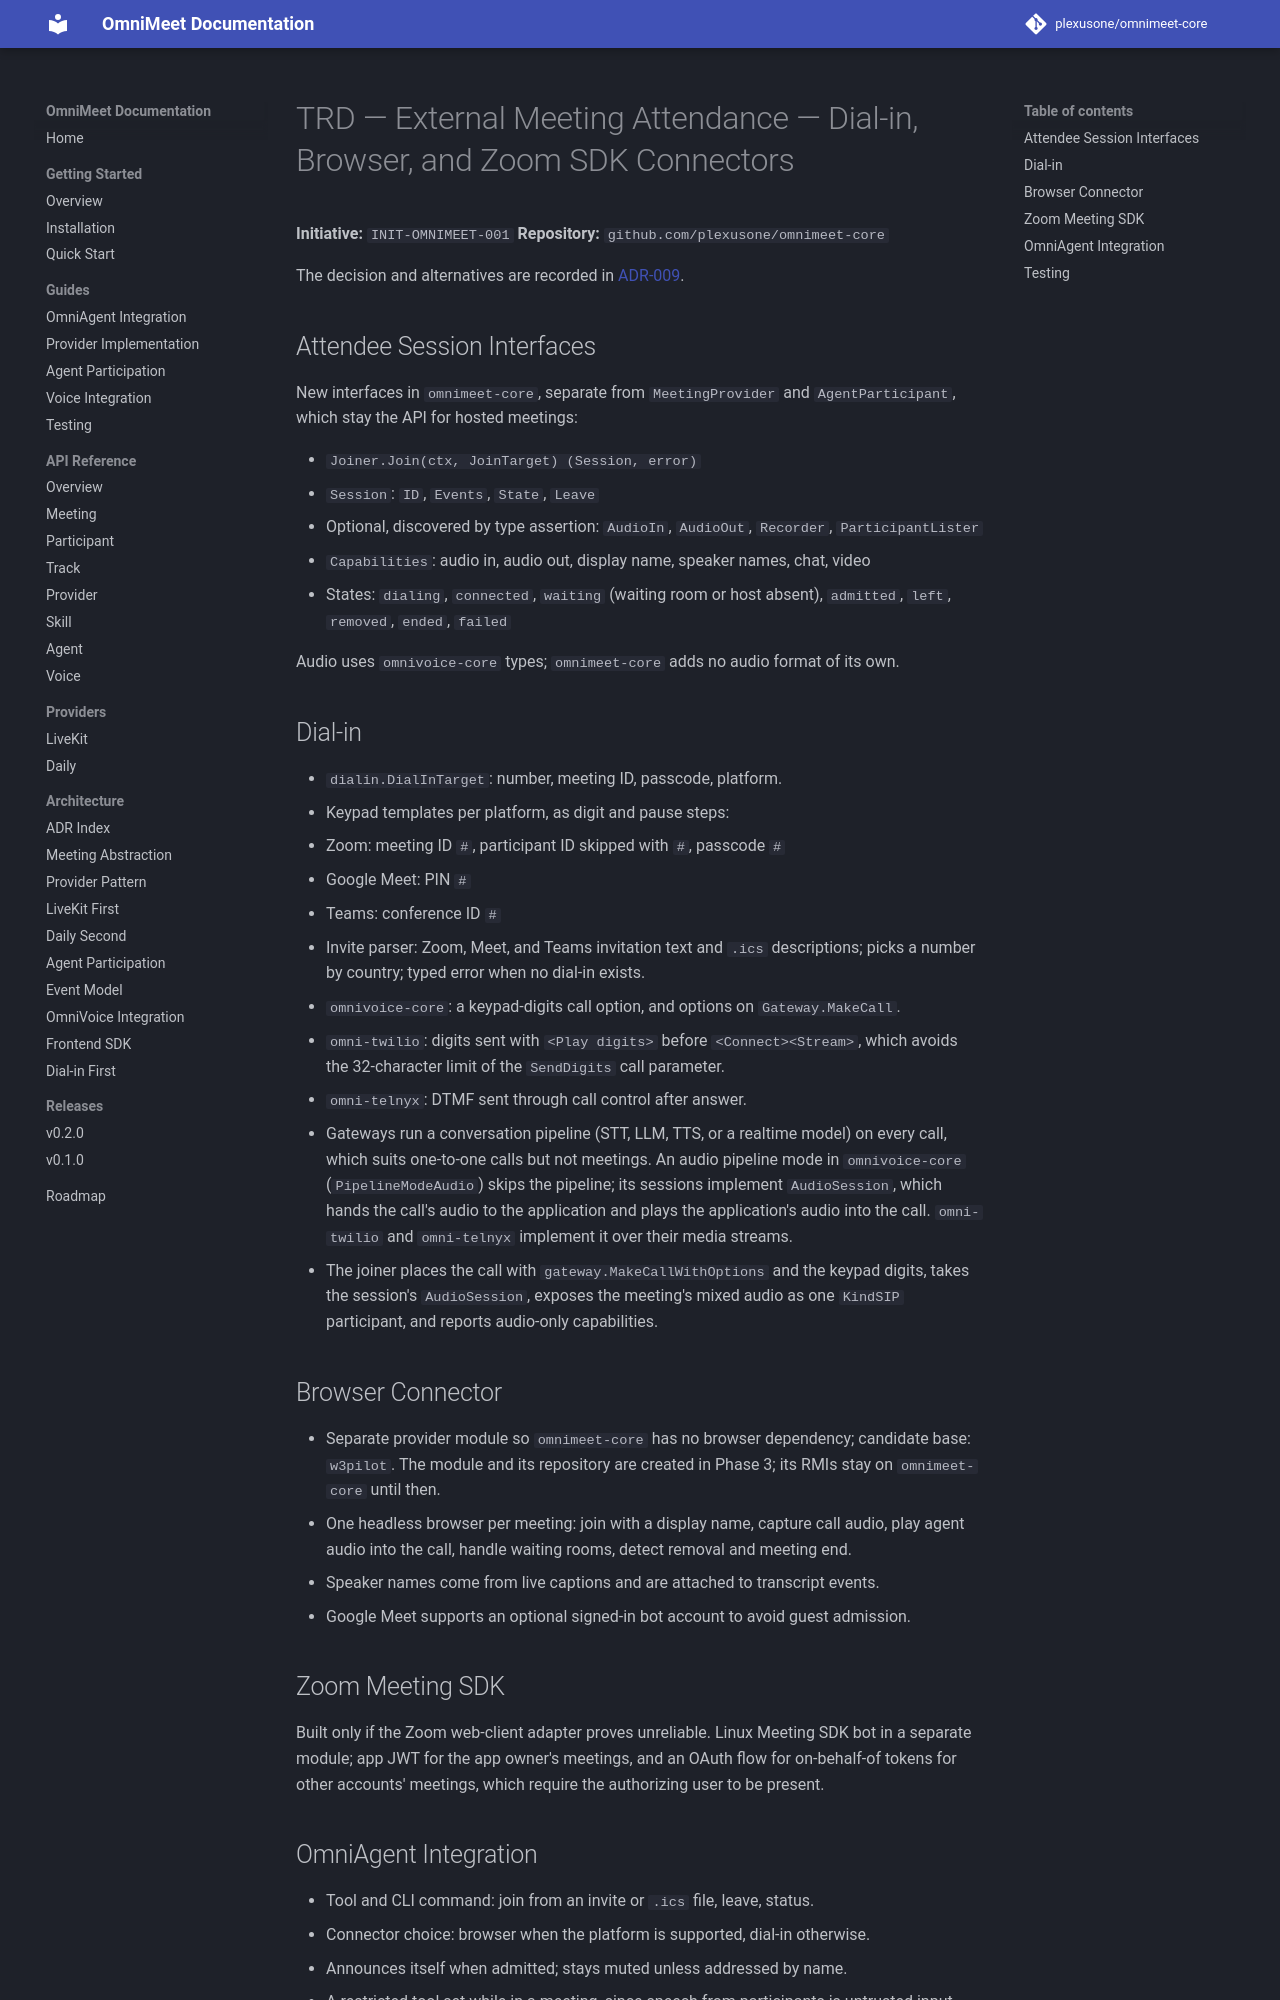

repository: plexusone/omnimeet-core · page: specs/initiatives/INIT-OMNIMEET-001/TRD/index.html · generator: mkdocs

# TRD — External Meeting Attendance — Dial-in, Browser, and Zoom SDK Connectors

**Initiative:** `INIT-OMNIMEET-001`
**Repository:** `github.com/plexusone/omnimeet-core`

The decision and alternatives are recorded in
[ADR-009](../../../adr/009-dial-in-first.md).

## Attendee Session Interfaces

New interfaces in `omnimeet-core`, separate from `MeetingProvider` and
`AgentParticipant`, which stay the API for hosted meetings:

- `Joiner.Join(ctx, JoinTarget) (Session, error)`
- `Session`: `ID`, `Events`, `State`, `Leave`
- Optional, discovered by type assertion: `AudioIn`, `AudioOut`, `Recorder`,
  `ParticipantLister`
- `Capabilities`: audio in, audio out, display name, speaker names, chat,
  video
- States: `dialing`, `connected`, `waiting` (waiting room or host absent),
  `admitted`, `left`, `removed`, `ended`, `failed`

Audio uses `omnivoice-core` types; `omnimeet-core` adds no audio format of its
own.

## Dial-in

- `dialin.DialInTarget`: number, meeting ID, passcode, platform.
- Keypad templates per platform, as digit and pause steps:
  - Zoom: meeting ID `#`, participant ID skipped with `#`, passcode `#`
  - Google Meet: PIN `#`
  - Teams: conference ID `#`
- Invite parser: Zoom, Meet, and Teams invitation text and `.ics`
  descriptions; picks a number by country; typed error when no dial-in exists.
- `omnivoice-core`: a keypad-digits call option, and options on
  `Gateway.MakeCall`.
- `omni-twilio`: digits sent with `<Play digits>` before `<Connect><Stream>`,
  which avoids the 32-character limit of the `SendDigits` call parameter.
- `omni-telnyx`: DTMF sent through call control after answer.
- Gateways run a conversation pipeline (STT, LLM, TTS, or a realtime model)
  on every call, which suits one-to-one calls but not meetings. An audio
  pipeline mode in `omnivoice-core` (`PipelineModeAudio`) skips the pipeline;
  its sessions implement `AudioSession`, which hands the call's audio to the
  application and plays the application's audio into the call. `omni-twilio`
  and `omni-telnyx` implement it over their media streams.
- The joiner places the call with `gateway.MakeCallWithOptions` and the keypad
  digits, takes the session's `AudioSession`, exposes the meeting's mixed audio
  as one `KindSIP` participant, and reports audio-only capabilities.

## Browser Connector

- Separate provider module so `omnimeet-core` has no browser dependency;
  candidate base: `w3pilot`. The module and its repository are created in
  Phase 3; its RMIs stay on `omnimeet-core` until then.
- One headless browser per meeting: join with a display name, capture call
  audio, play agent audio into the call, handle waiting rooms, detect removal
  and meeting end.
- Speaker names come from live captions and are attached to transcript
  events.
- Google Meet supports an optional signed-in bot account to avoid guest
  admission.

## Zoom Meeting SDK

Built only if the Zoom web-client adapter proves unreliable. Linux Meeting
SDK bot in a separate module; app JWT for the app owner's meetings, and an
OAuth flow for on-behalf-of tokens for other accounts' meetings, which
require the authorizing user to be present.
